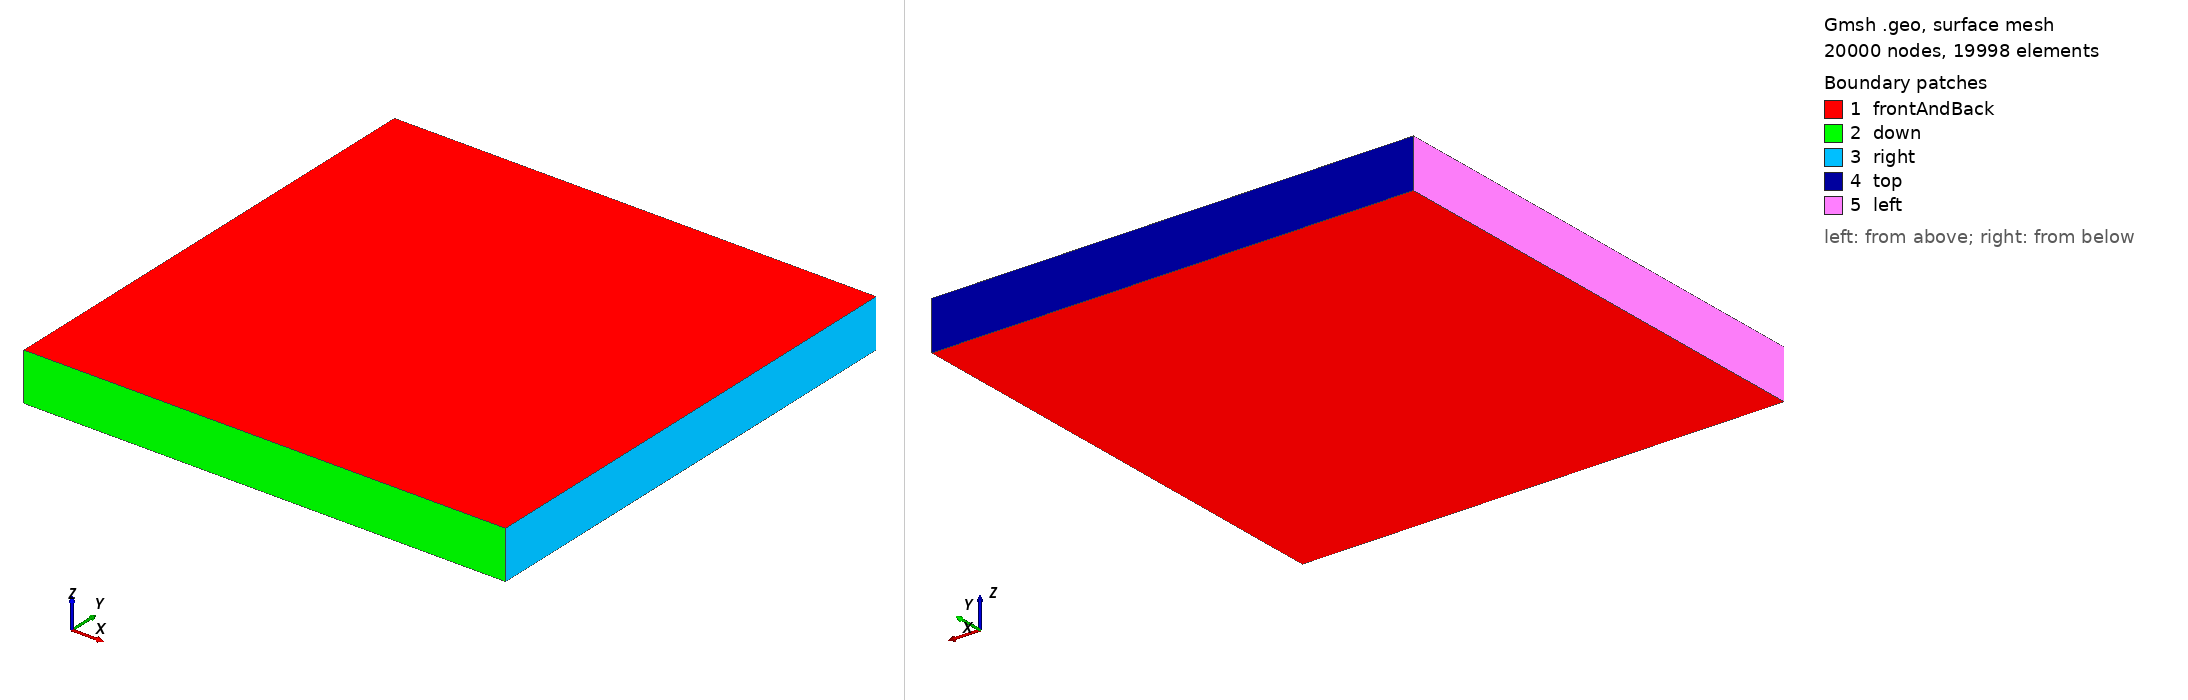

Gmsh geometry script, surface-meshed: 20000 nodes, 19998 surface elements. Boundary patches (legend numbers): 1 frontAndBack, 2 down, 3 right, 4 top, 5 left. Left view from above one corner, right view from below the opposite corner. Legend entries are the model's physical surfaces. The drawing asked Gmsh for element sizes between 1% and 20% of the model's largest extent; the script's own settings can give other sizes.

=== taylorgreenvortex.geo (drawn) ===
Nx = 100; Rx = 0.25;

//+
Point(1) = {0, 0, 0, 1.0};
Point(2) = {1, 0, 0, 1.0};
Point(3) = {1, 1, 0, 1.0};
Point(4) = {0, 1, 0, 1.0};
//+
Line(1) = {1, 2}; Transfinite Curve {1} = Nx;
Line(2) = {2, 3}; Transfinite Curve {2} = Nx;
Line(3) = {3, 4}; Transfinite Curve {3} = Nx;
Line(4) = {4, 1}; Transfinite Curve {4} = Nx;
//+
Curve Loop(1) = {1, 2, 3, 4};
Plane Surface(1) = {1};
Transfinite Surface {1};
Recombine Surface {1};
//+
Extrude {0, 0, 0.1} {
  Surface{1};
  Layers{1};
  Recombine;
}//+
Physical Surface("top", 27) = {21};
//+
Physical Surface("frontAndBack", 28) = {26, 1};
//+
Physical Surface("down", 29) = {13};
Physical Surface("left", 30) = {25};
Physical Surface("right", 31) = {17};
//+
Physical Volume("volume", 32) = {1};
